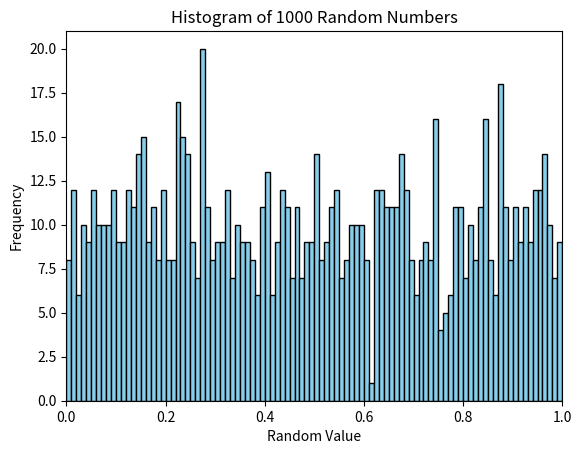

Reproduce this figure in Python.
import matplotlib.pyplot as plt
import numpy as np
rng = np.random.default_rng()

x = rng.random(1000)
#print(x)

fig, ax = plt.subplots()

ax.hist(x, bins=100, color='skyblue', edgecolor='black')

ax.set_xlabel("Random Value")
ax.set_ylabel("Frequency")
ax.set_xlim(0, 1)
ax.set_title("Histogram of 1000 Random Numbers")

#plt.show()
plt.savefig("random_histogram.pdf")